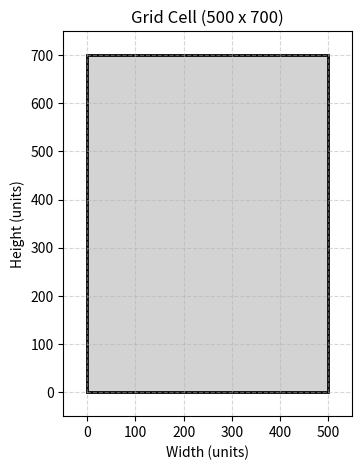

The script that saved this image:
import matplotlib.pyplot as plt
import matplotlib.patches as patches

# Create figure and axis
fig, ax = plt.subplots(figsize=(7, 5))  # Optional: scale to match shape

# Draw rectangle: (x, y), width, height
rect = patches.Rectangle((0, 0), 500, 700, linewidth=2, edgecolor='black', facecolor='lightgrey')

# Add to plot
ax.add_patch(rect)

# Set limits and labels
ax.set_xlim(-50, 550)
ax.set_ylim(-50, 750)
ax.set_aspect('equal')
ax.set_title('Grid Cell (500 x 700)')
ax.set_xlabel('Width (units)')
ax.set_ylabel('Height (units)')

# Show gridlines
ax.grid(True, linestyle='--', alpha=0.5)

plt.show()
